Image classification data set "Cay-sau-rieng" (TonyVu258/dataset-build on GitHub). Class labels (10): anthracnose disease, canker disease, fruit rot, mealybug infestation, pink disease, sooty mold, stem blight, stem cracking gummosis, thrips disease, yellow leaf.

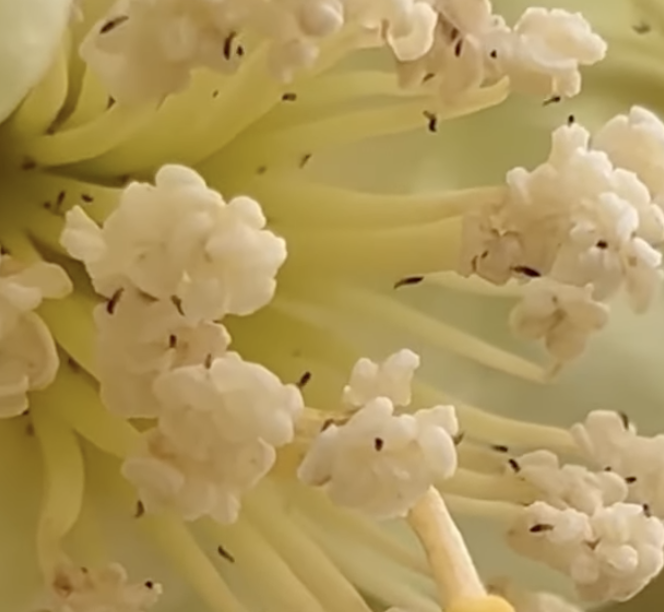
Label: thrips disease

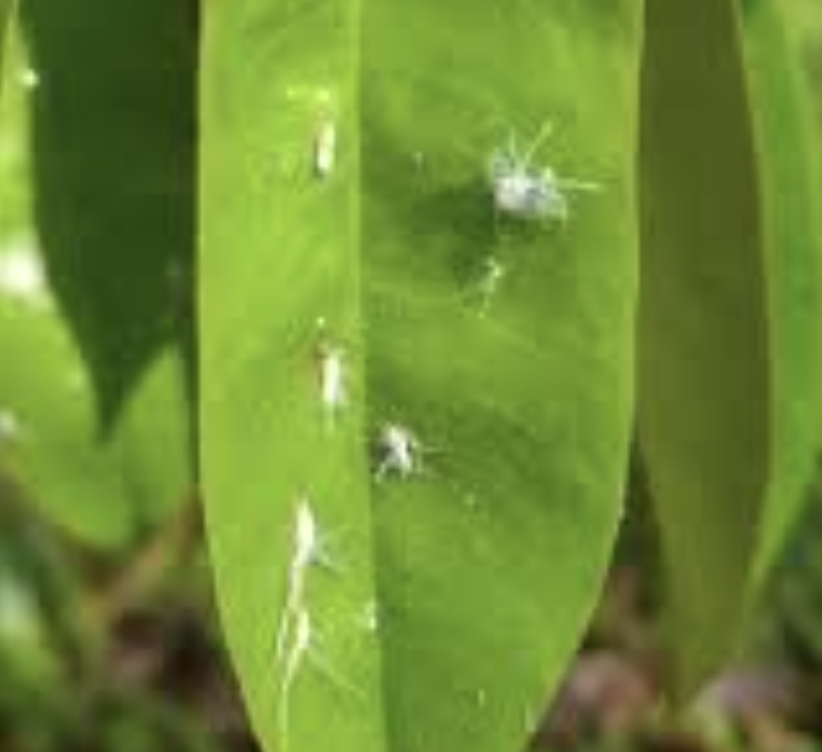
Label: mealybug infestation

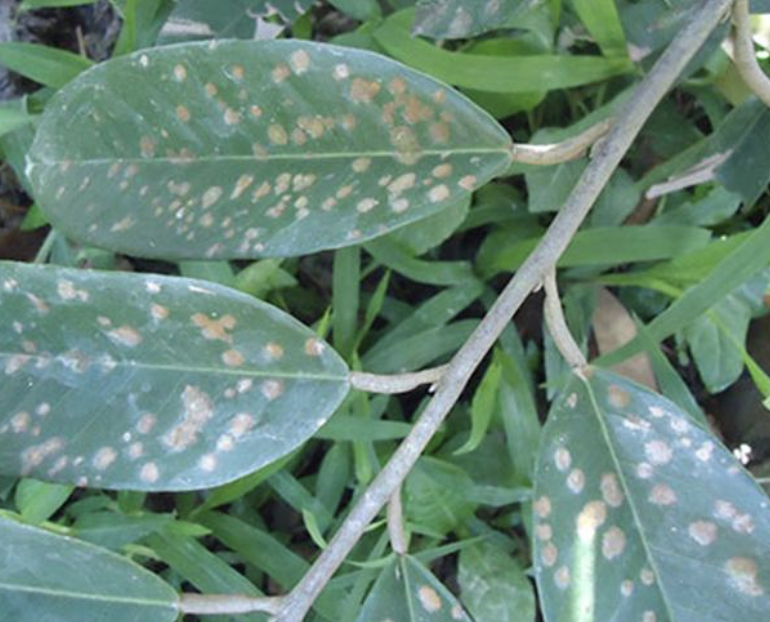
Label: pink disease

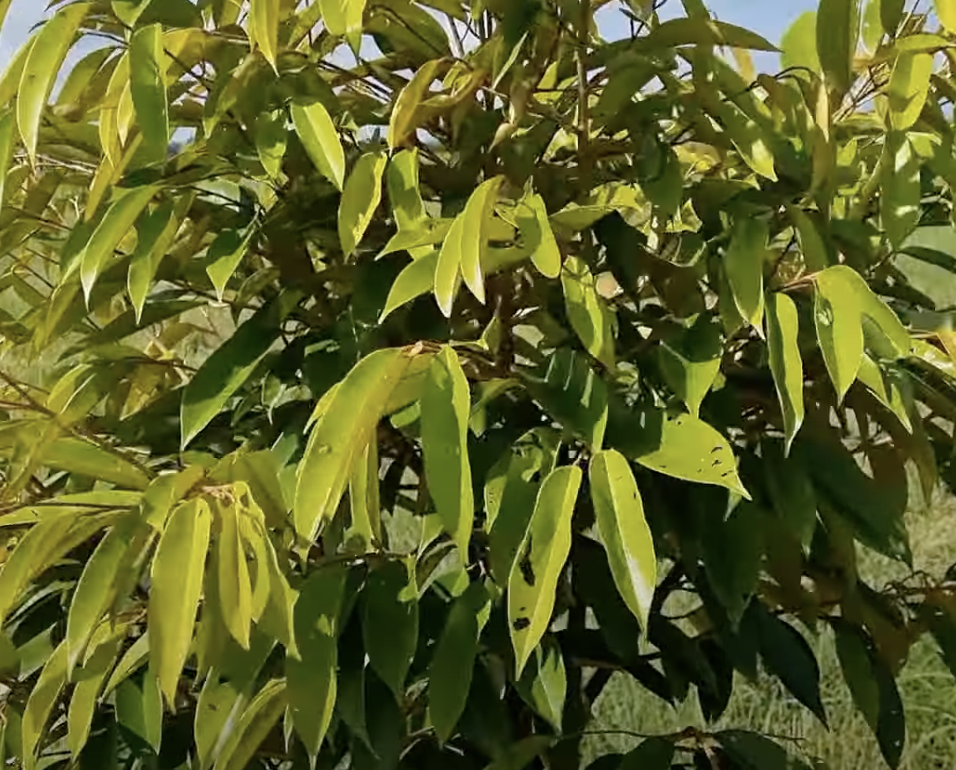
Label: yellow leaf

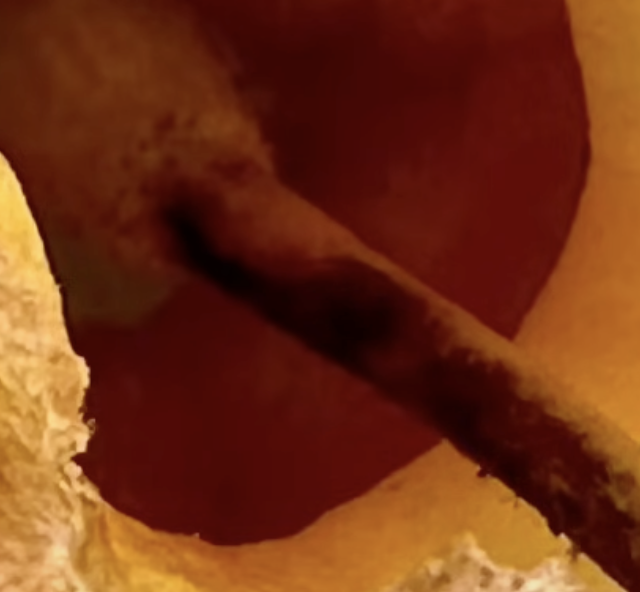
Label: sooty mold

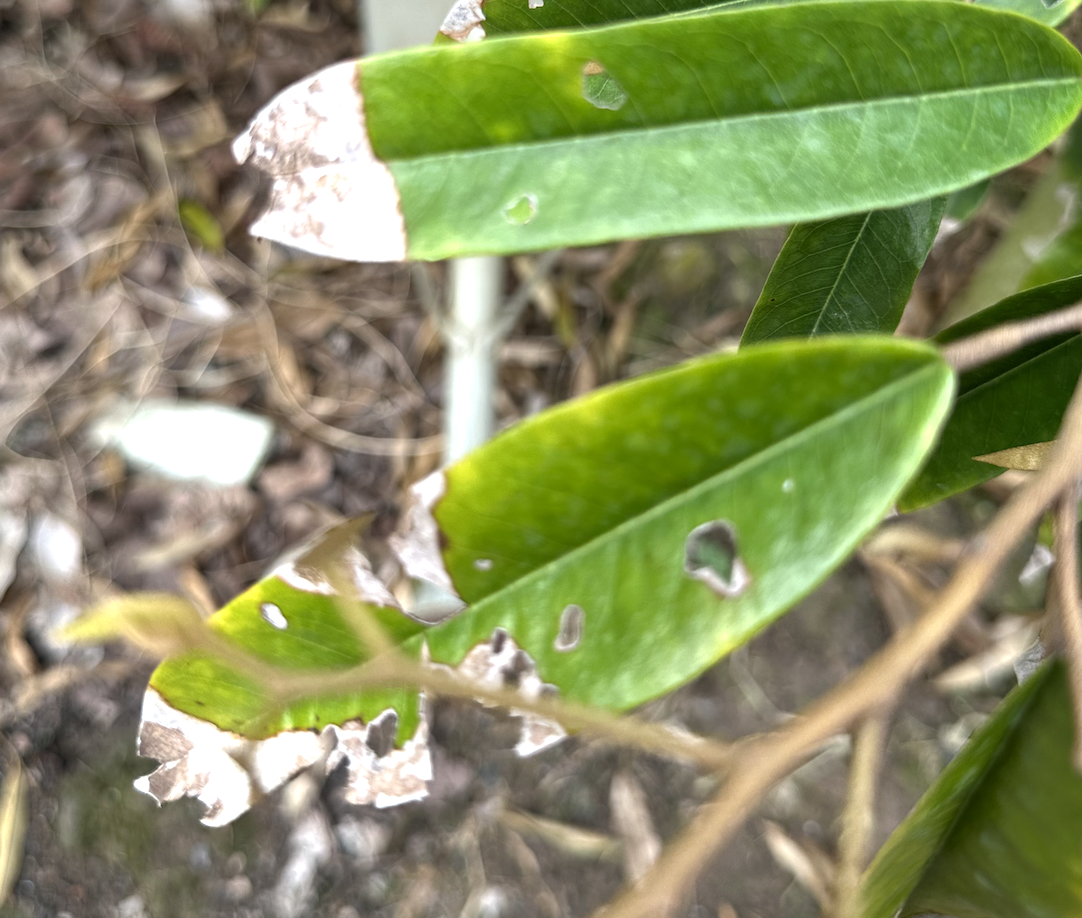
Label: anthracnose disease
